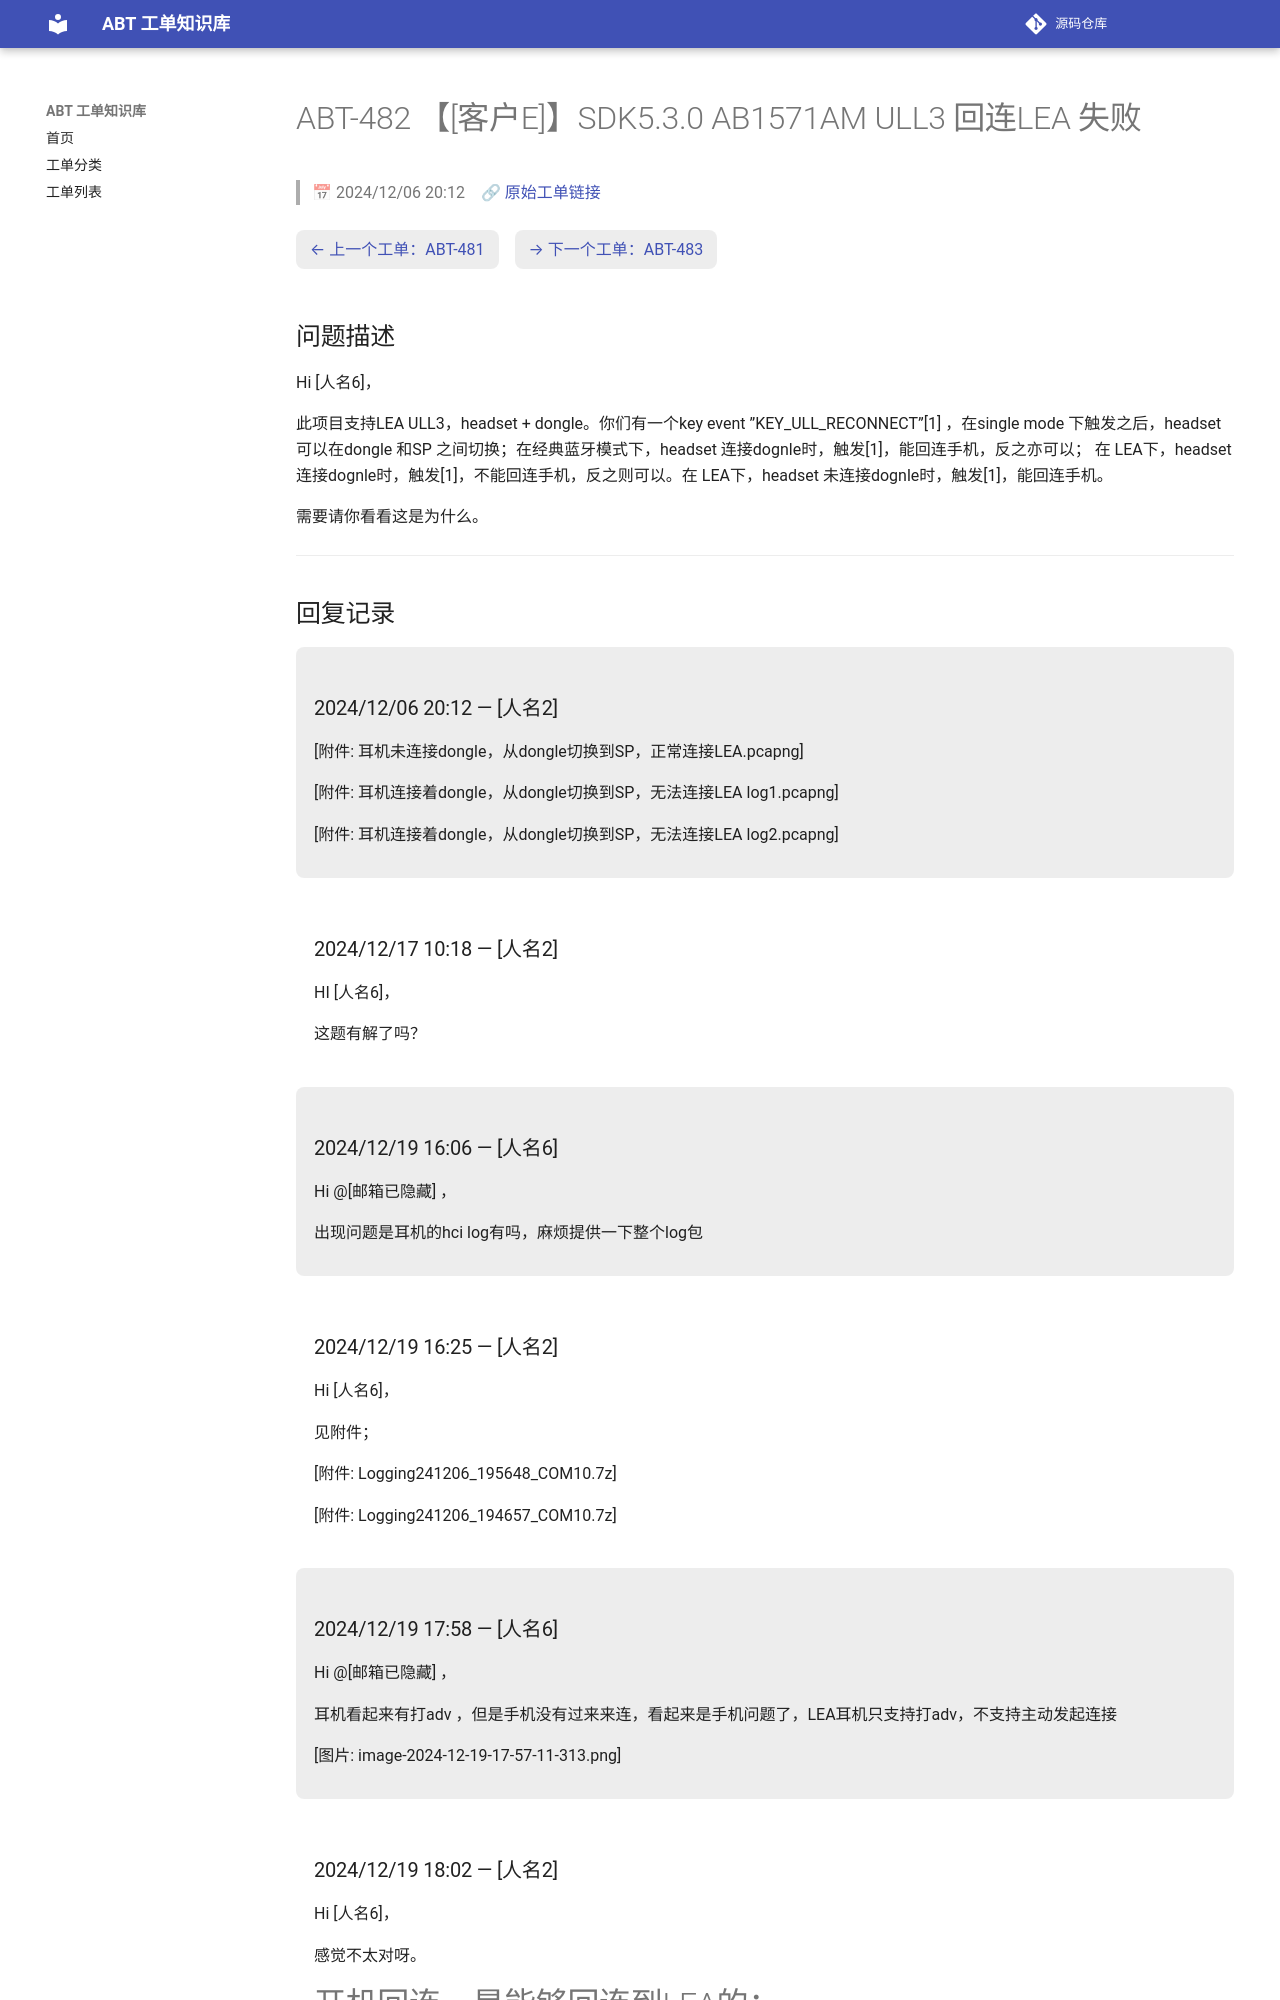

repository: luckycee/airoha-kb · page: tickets/ABT-482/index.html · generator: mkdocs

---
id: ABT-482
title: "【[客户E]】SDK5.3.0 AB1571AM ULL3 回连LEA 失败"
date: 2024/12/06 20:12
status: Closed
source: https://eservice.airoha.com.tw/servicedesk/customer/portal/1038/MIUIX1565-482
---

# ABT-482 【[客户E]】SDK5.3.0 AB1571AM ULL3 回连LEA 失败

> 📅 2024/12/06 20:12　🔗 [原始工单链接](https://eservice.airoha.com.tw/servicedesk/customer/portal/1038/MIUIX1565-482)

<div class="ticket-nav" markdown="1">

[← 上一个工单：ABT-481](ABT-481.md)　[→ 下一个工单：ABT-483](ABT-483.md)

</div>

## 问题描述

Hi [人名6]，

此项目支持LEA
ULL3，headset + dongle。你们有一个key event ”KEY_ULL_RECONNECT”[1] ，在single mode 下触发之后，headset 可以在dongle 和SP 之间切换；在经典蓝牙模式下，headset 连接dognle时，触发[1]，能回连手机，反之亦可以； 在 LEA下，headset 连接dognle时，触发[1]，不能回连手机，反之则可以。在 LEA下，headset 未连接dognle时，触发[1]，能回连手机。

需要请你看看这是为什么。

---

## 回复记录

<div class="reply odd" markdown="1">

### 2024/12/06 20:12 — [人名2]

[附件: 耳机未连接dongle，从dongle切换到SP，正常连接LEA.pcapng]

[附件: 耳机连接着dongle，从dongle切换到SP，无法连接LEA log1.pcapng]

[附件: 耳机连接着dongle，从dongle切换到SP，无法连接LEA log2.pcapng]

</div>

<div class="reply even" markdown="1">

### 2024/12/17 10:18 — [人名2]

HI [人名6]，



这题有解了吗？

</div>

<div class="reply odd" markdown="1">

### 2024/12/19 16:06 — [人名6]

Hi @[邮箱已隐藏] ，

出现问题是耳机的hci log有吗，麻烦提供一下整个log包

</div>

<div class="reply even" markdown="1">

### 2024/12/19 16:25 — [人名2]

Hi [人名6]，



见附件；

[附件: Logging241206_195648_COM10.7z]

[附件: Logging241206_194657_COM10.7z]

</div>

<div class="reply odd" markdown="1">

### 2024/12/19 17:58 — [人名6]

Hi @[邮箱已隐藏] ，

耳机看起来有打adv ，但是手机没有过来来连，看起来是手机问题了，LEA耳机只支持打adv，不支持主动发起连接

[图片: image-2024-12-19-17-57-11-313.png]

</div>

<div class="reply even" markdown="1">

### 2024/12/19 18:02 — [人名2]

Hi [人名6]，



感觉不太对呀。



# 开机回连，是能够回连到LEA的；
